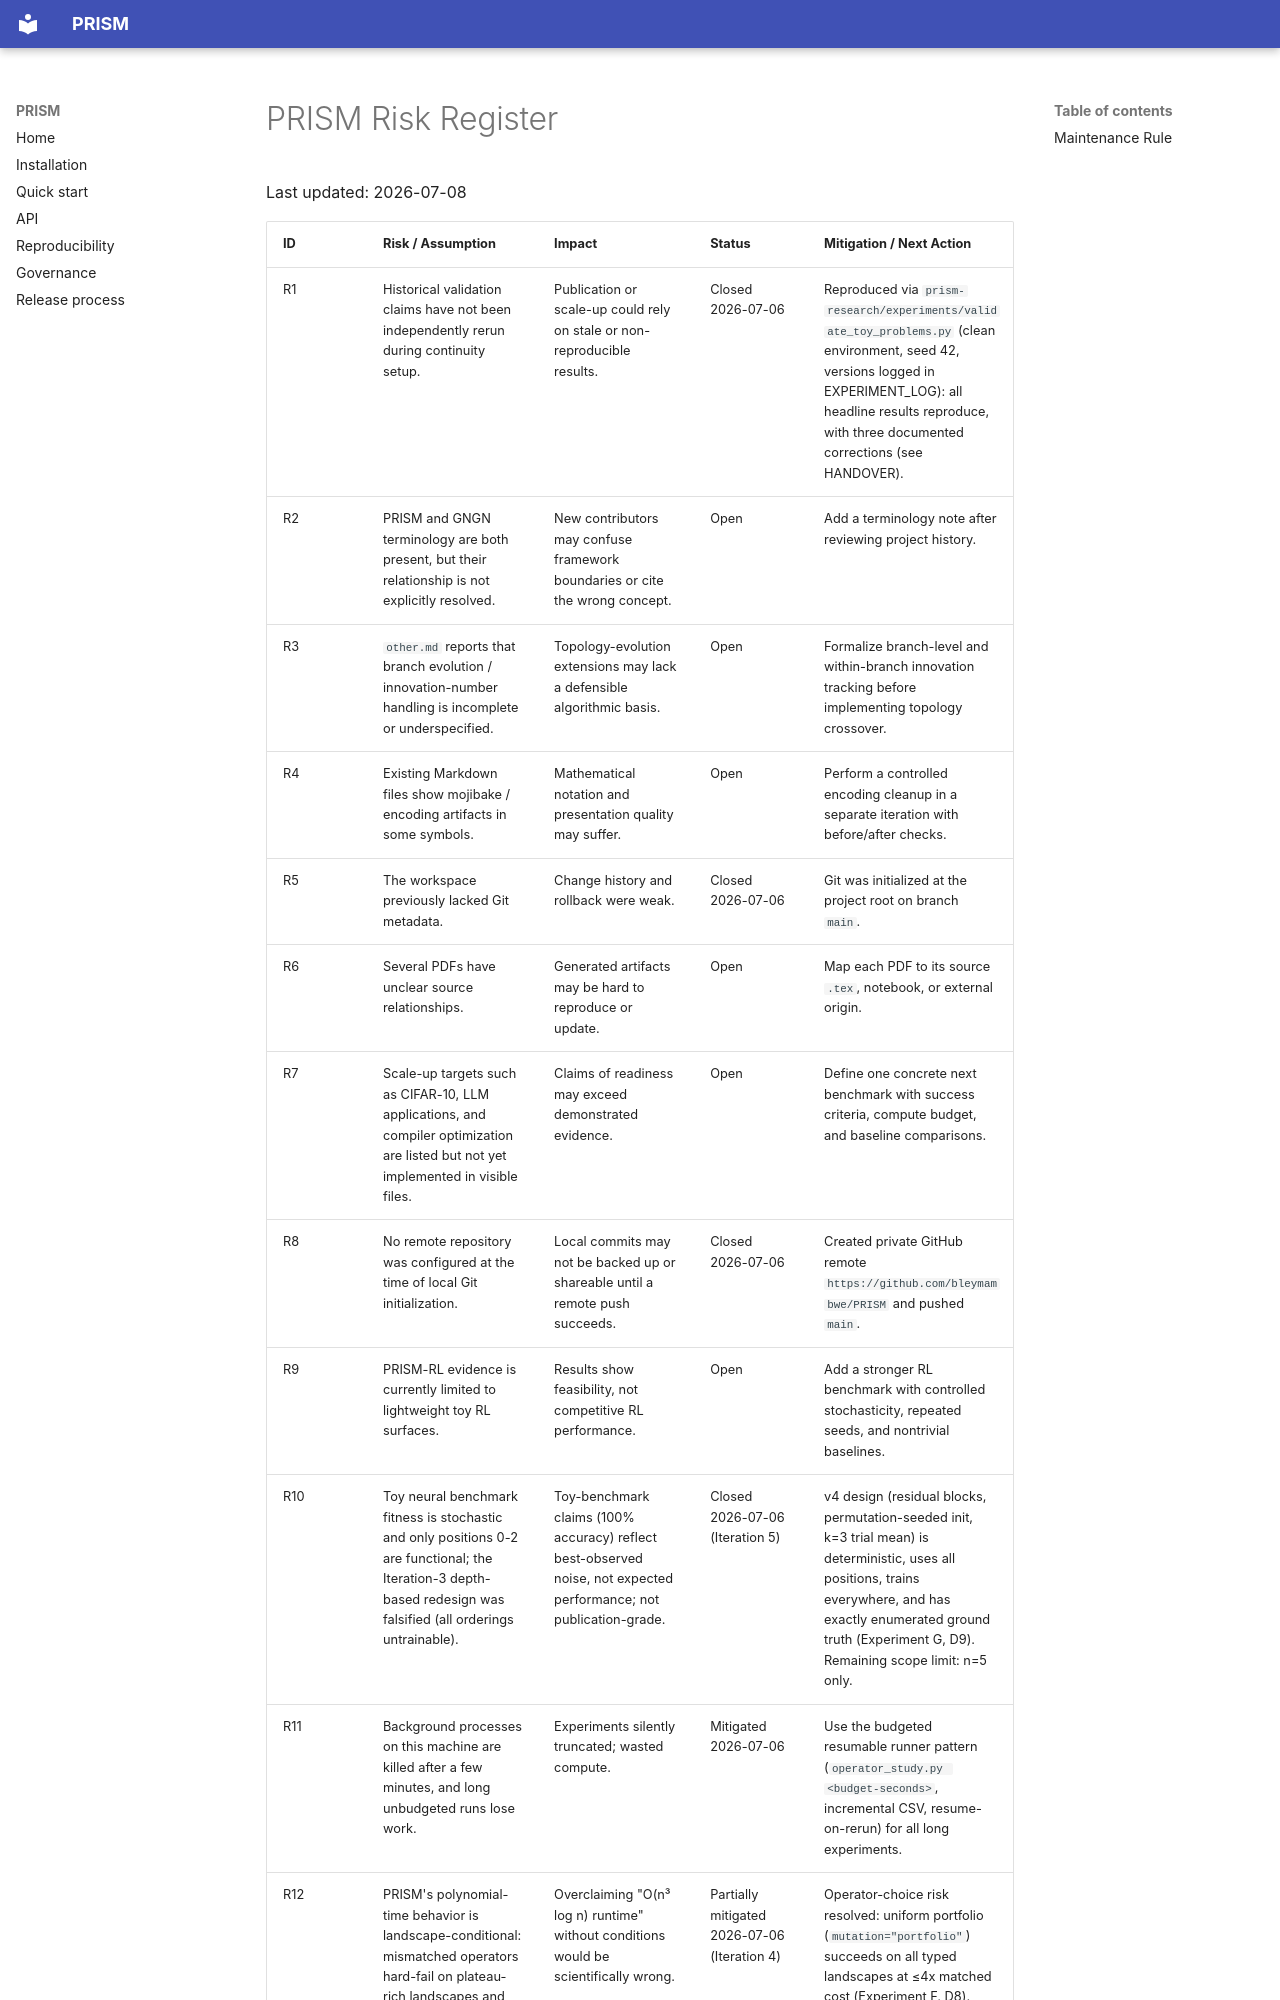

repository: bleymambwe/PRISM · page: RISK_REGISTER/index.html · generator: mkdocs

# PRISM Risk Register

Last updated: 2026-07-08

| ID | Risk / Assumption | Impact | Status | Mitigation / Next Action |
| --- | --- | --- | --- | --- |
| R1 | Historical validation claims have not been independently rerun during continuity setup. | Publication or scale-up could rely on stale or non-reproducible results. | Closed 2026-07-06 | Reproduced via `prism-research/experiments/validate_toy_problems.py` (clean environment, seed 42, versions logged in EXPERIMENT_LOG): all headline results reproduce, with three documented corrections (see HANDOVER). |
| R2 | PRISM and GNGN terminology are both present, but their relationship is not explicitly resolved. | New contributors may confuse framework boundaries or cite the wrong concept. | Open | Add a terminology note after reviewing project history. |
| R3 | `other.md` reports that branch evolution / innovation-number handling is incomplete or underspecified. | Topology-evolution extensions may lack a defensible algorithmic basis. | Open | Formalize branch-level and within-branch innovation tracking before implementing topology crossover. |
| R4 | Existing Markdown files show mojibake / encoding artifacts in some symbols. | Mathematical notation and presentation quality may suffer. | Open | Perform a controlled encoding cleanup in a separate iteration with before/after checks. |
| R5 | The workspace previously lacked Git metadata. | Change history and rollback were weak. | Closed 2026-07-06 | Git was initialized at the project root on branch `main`. |
| R6 | Several PDFs have unclear source relationships. | Generated artifacts may be hard to reproduce or update. | Open | Map each PDF to its source `.tex`, notebook, or external origin. |
| R7 | Scale-up targets such as CIFAR-10, LLM applications, and compiler optimization are listed but not yet implemented in visible files. | Claims of readiness may exceed demonstrated evidence. | Open | Define one concrete next benchmark with success criteria, compute budget, and baseline comparisons. |
| R8 | No remote repository was configured at the time of local Git initialization. | Local commits may not be backed up or shareable until a remote push succeeds. | Closed 2026-07-06 | Created private GitHub remote `https://github.com/bleymambwe/PRISM` and pushed `main`. |
| R9 | PRISM-RL evidence is currently limited to lightweight toy RL surfaces. | Results show feasibility, not competitive RL performance. | Open | Add a stronger RL benchmark with controlled stochasticity, repeated seeds, and nontrivial baselines. |
| R10 | Toy neural benchmark fitness is stochastic and only positions 0-2 are functional; the Iteration-3 depth-based redesign was falsified (all orderings untrainable). | Toy-benchmark claims (100% accuracy) reflect best-observed noise, not expected performance; not publication-grade. | Closed 2026-07-06 (Iteration 5) | v4 design (residual blocks, permutation-seeded init, k=3 trial mean) is deterministic, uses all positions, trains everywhere, and has exactly enumerated ground truth (Experiment G, D9). Remaining scope limit: n=5 only. |
| R11 | Background processes on this machine are killed after a few minutes, and long unbudgeted runs lose work. | Experiments silently truncated; wasted compute. | Mitigated 2026-07-06 | Use the budgeted resumable runner pattern (`operator_study.py <budget-seconds>`, incremental CSV, resume-on-rerun) for all long experiments. |
| R12 | PRISM's polynomial-time behavior is landscape-conditional: mismatched operators hard-fail on plateau-rich landscapes and deceptive landscapes defeat all tested operators. | Overclaiming "O(n³ log n) runtime" without conditions would be scientifically wrong. | Partially mitigate
